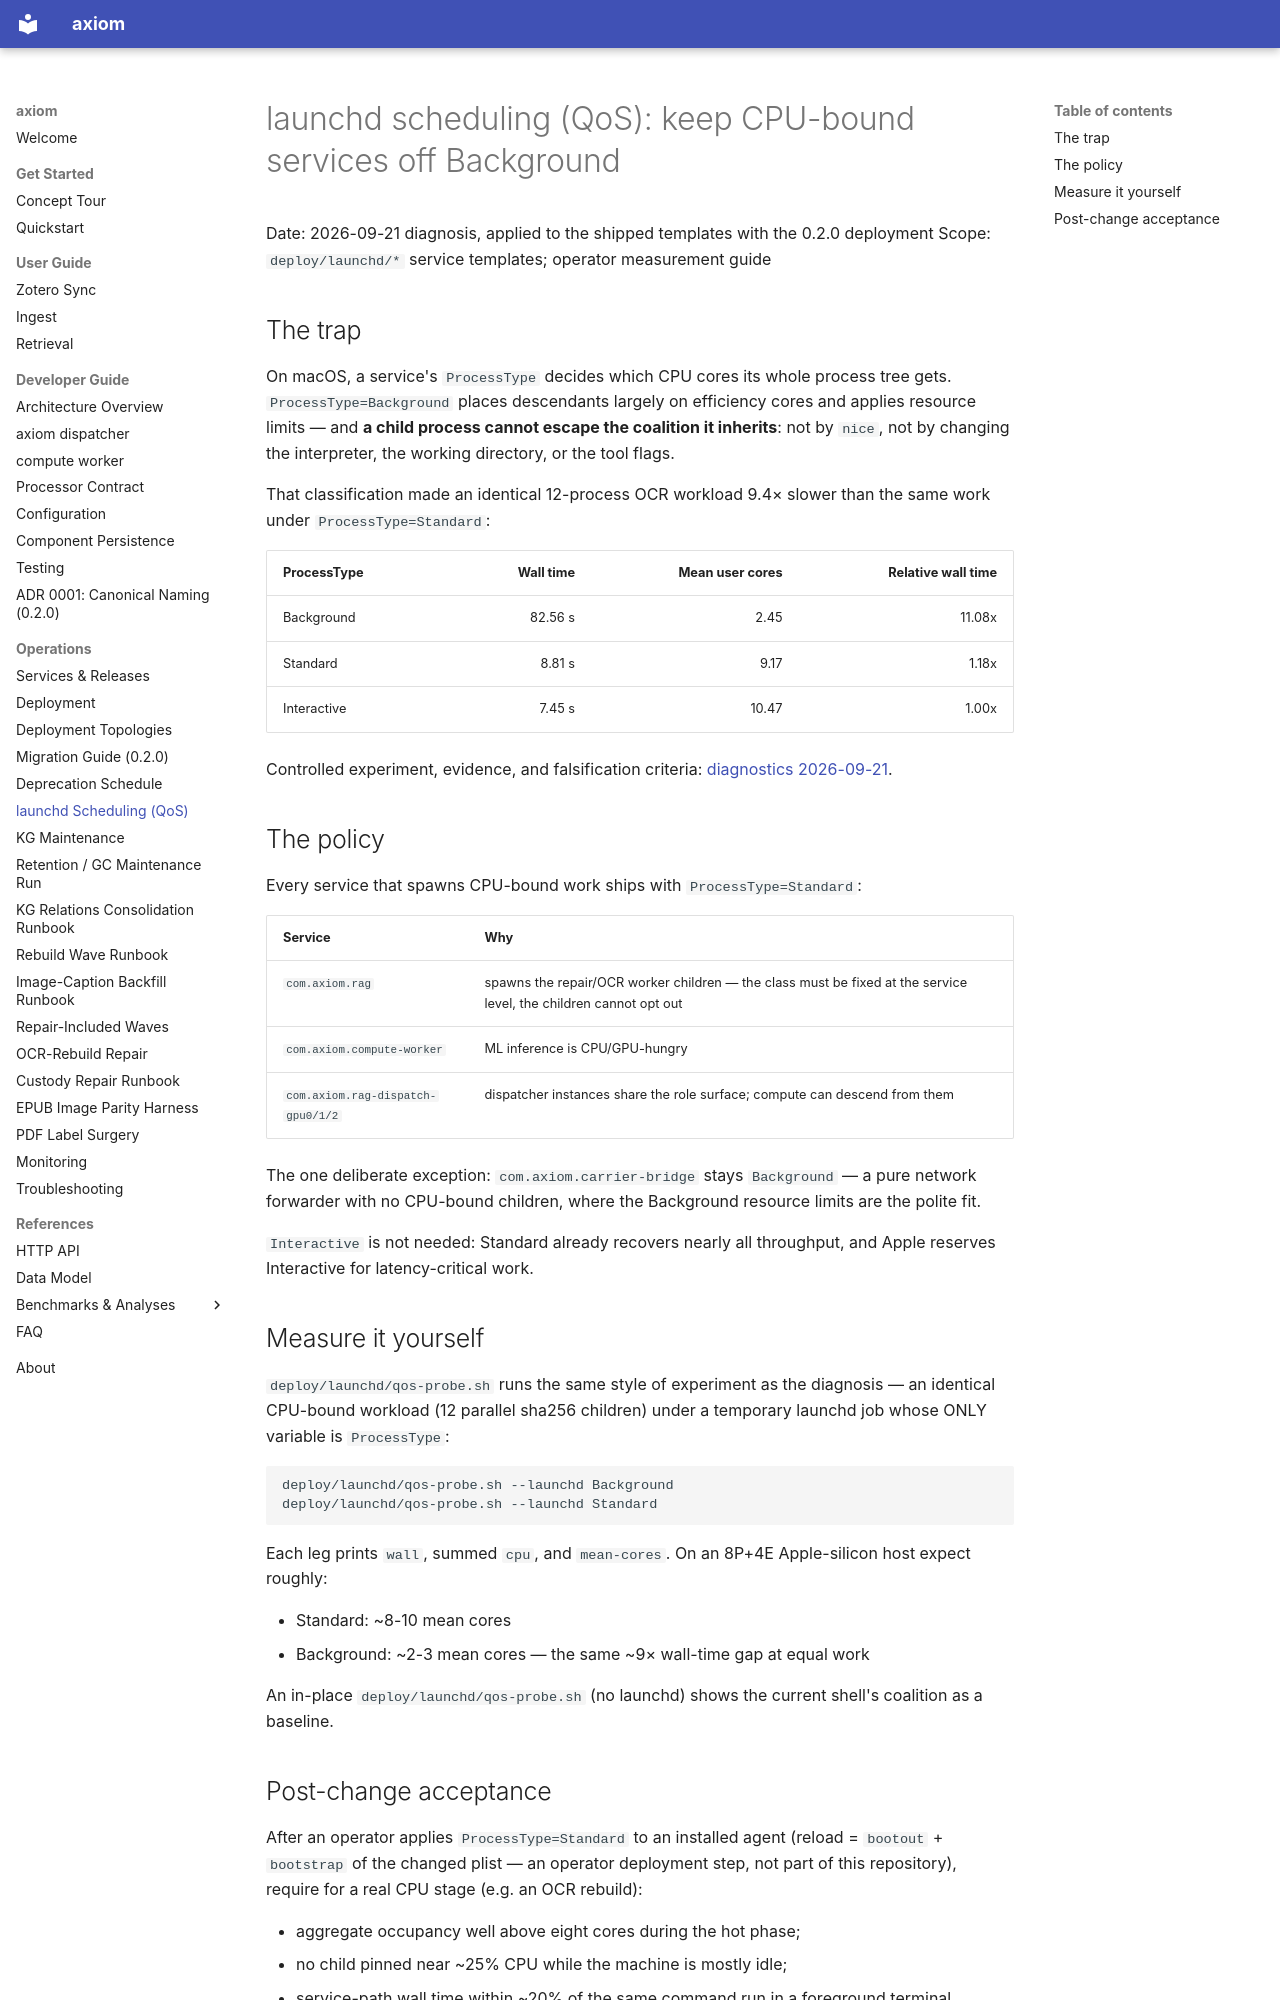

repository: Cyb3rDudu/axiom · page: operations/launchd-qos/index.html · generator: mkdocs

# launchd scheduling (QoS): keep CPU-bound services off Background

Date: 2026-09-21 diagnosis, applied to the shipped templates with the 0.2.0
deployment
Scope: `deploy/launchd/*` service templates; operator measurement guide

## The trap

On macOS, a service's `ProcessType` decides which CPU cores its whole
process tree gets. `ProcessType=Background` places descendants largely on
efficiency cores and applies resource limits — and **a child process
cannot escape the coalition it inherits**: not by `nice`, not by changing
the interpreter, the working directory, or the tool flags.

That classification made an identical 12-process OCR workload 9.4× slower
than the same work under `ProcessType=Standard`:

| ProcessType | Wall time | Mean user cores | Relative wall time |
| --- | ---: | ---: | ---: |
| Background | 82.56 s | 2.45 | 11.08x |
| Standard | 8.81 s | 9.17 | 1.18x |
| Interactive | 7.45 s | 10.47 | 1.00x |

Controlled experiment, evidence, and falsification criteria:
[diagnostics 2026-09-21](../diagnostics/2026-09-21-ocrmypdf-background-qos.md).

## The policy

Every service that spawns CPU-bound work ships with
`ProcessType=Standard`:

| Service | Why |
| --- | --- |
| `com.axiom.rag` | spawns the repair/OCR worker children — the class must be fixed at the service level, the children cannot opt out |
| `com.axiom.compute-worker` | ML inference is CPU/GPU-hungry |
| `com.axiom.rag-dispatch-gpu0/1/2` | dispatcher instances share the role surface; compute can descend from them |

The one deliberate exception: `com.axiom.carrier-bridge` stays
`Background` — a pure network forwarder with no CPU-bound children, where
the Background resource limits are the polite fit.

`Interactive` is not needed: Standard already recovers nearly all
throughput, and Apple reserves Interactive for latency-critical work.

## Measure it yourself

`deploy/launchd/qos-probe.sh` runs the same style of experiment as the
diagnosis — an identical CPU-bound workload (12 parallel sha256 children)
under a temporary launchd job whose ONLY variable is `ProcessType`:

```bash
deploy/launchd/qos-probe.sh --launchd Background
deploy/launchd/qos-probe.sh --launchd Standard
```

Each leg prints `wall`, summed `cpu`, and `mean-cores`. On an 8P+4E
Apple-silicon host expect roughly:

- Standard: ~8-10 mean cores
- Background: ~2-3 mean cores — the same ~9× wall-time gap at equal work

An in-place `deploy/launchd/qos-probe.sh` (no launchd) shows the current
shell's coalition as a baseline.
